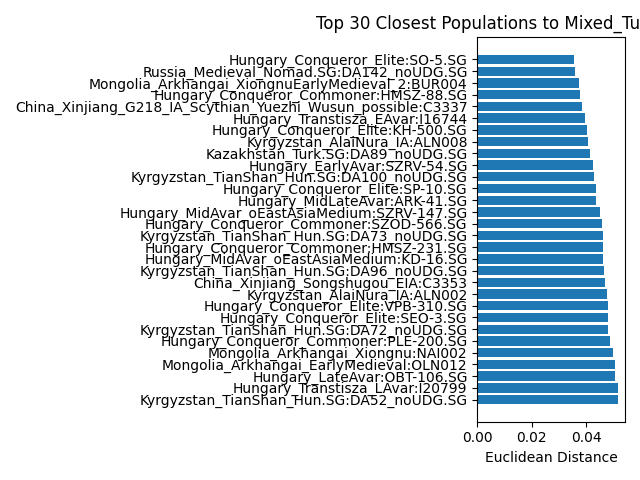

Source data for this figure (header and first rows):
sample, rank, match, distance
Mixed_Turkmen25_Tatar75, 1, Hungary_Conqueror_Elite:SO-5.SG, 0.03542
Mixed_Turkmen25_Tatar75, 2, Russia_Medieval_Nomad.SG:DA142_noUDG.SG, 0.03591
Mixed_Turkmen25_Tatar75, 3, Mongolia_Arkhangai_XiongnuEarlyMedieval_…, 0.03729
Mixed_Turkmen25_Tatar75, 4, Hungary_Conqueror_Commoner:HMSZ-88.SG, 0.03792
Mixed_Turkmen25_Tatar75, 5, China_Xinjiang_G218_IA_Scythian_Yuezhi_W…, 0.0383
Mixed_Turkmen25_Tatar75, 6, Hungary_Transtisza_EAvar:I16744, 0.03959
Mixed_Turkmen25_Tatar75, 7, Hungary_Conqueror_Elite:KH-500.SG, 0.04045
Mixed_Turkmen25_Tatar75, 8, Kyrgyzstan_AlaiNura_IA:ALN008, 0.04058
Mixed_Turkmen25_Tatar75, 9, Kazakhstan_Turk.SG:DA89_noUDG.SG, 0.04155
Mixed_Turkmen25_Tatar75, 10, Hungary_EarlyAvar:SZRV-54.SG, 0.04257
Mixed_Turkmen25_Tatar75, 11, Kyrgyzstan_TianShan_Hun.SG:DA100_noUDG.S…, 0.04304
Mixed_Turkmen25_Tatar75, 12, Hungary_Conqueror_Elite:SP-10.SG, 0.04368
Mixed_Turkmen25_Tatar75, 13, Hungary_MidLateAvar:ARK-41.SG, 0.04376
Mixed_Turkmen25_Tatar75, 14, Hungary_MidAvar_oEastAsiaMedium:SZRV-147…, 0.04496
Mixed_Turkmen25_Tatar75, 15, Hungary_Conqueror_Commoner:SZOD-566.SG, 0.04602
Mixed_Turkmen25_Tatar75, 16, Kyrgyzstan_TianShan_Hun.SG:DA73_noUDG.SG, 0.04617
Mixed_Turkmen25_Tatar75, 17, Hungary_Conqueror_Commoner:HMSZ-231.SG, 0.04626
Mixed_Turkmen25_Tatar75, 18, Hungary_MidAvar_oEastAsiaMedium:KD-16.SG, 0.04628
Mixed_Turkmen25_Tatar75, 19, Kyrgyzstan_TianShan_Hun.SG:DA96_noUDG.SG, 0.04674
Mixed_Turkmen25_Tatar75, 20, China_Xinjiang_Songshugou_EIA:C3353, 0.04681
Mixed_Turkmen25_Tatar75, 21, Kyrgyzstan_AlaiNura_IA:ALN002, 0.04776
Mixed_Turkmen25_Tatar75, 22, Hungary_Conqueror_Elite:VPB-310.SG, 0.04791
Mixed_Turkmen25_Tatar75, 23, Hungary_Conqueror_Elite:SEO-3.SG, 0.04814
Mixed_Turkmen25_Tatar75, 24, Kyrgyzstan_TianShan_Hun.SG:DA72_noUDG.SG, 0.04818
Mixed_Turkmen25_Tatar75, 25, Hungary_Conqueror_Commoner:PLE-200.SG, 0.04866
Mixed_Turkmen25_Tatar75, 26, Mongolia_Arkhangai_Xiongnu:NAI002, 0.05005
Mixed_Turkmen25_Tatar75, 27, Mongolia_Arkhangai_EarlyMedieval:OLN012, 0.05064
Mixed_Turkmen25_Tatar75, 28, Hungary_LateAvar:OBT-106.SG, 0.05078
Mixed_Turkmen25_Tatar75, 29, Hungary_Transtisza_LAvar:I20799, 0.05168
Mixed_Turkmen25_Tatar75, 30, Kyrgyzstan_TianShan_Hun.SG:DA52_noUDG.SG, 0.05171
